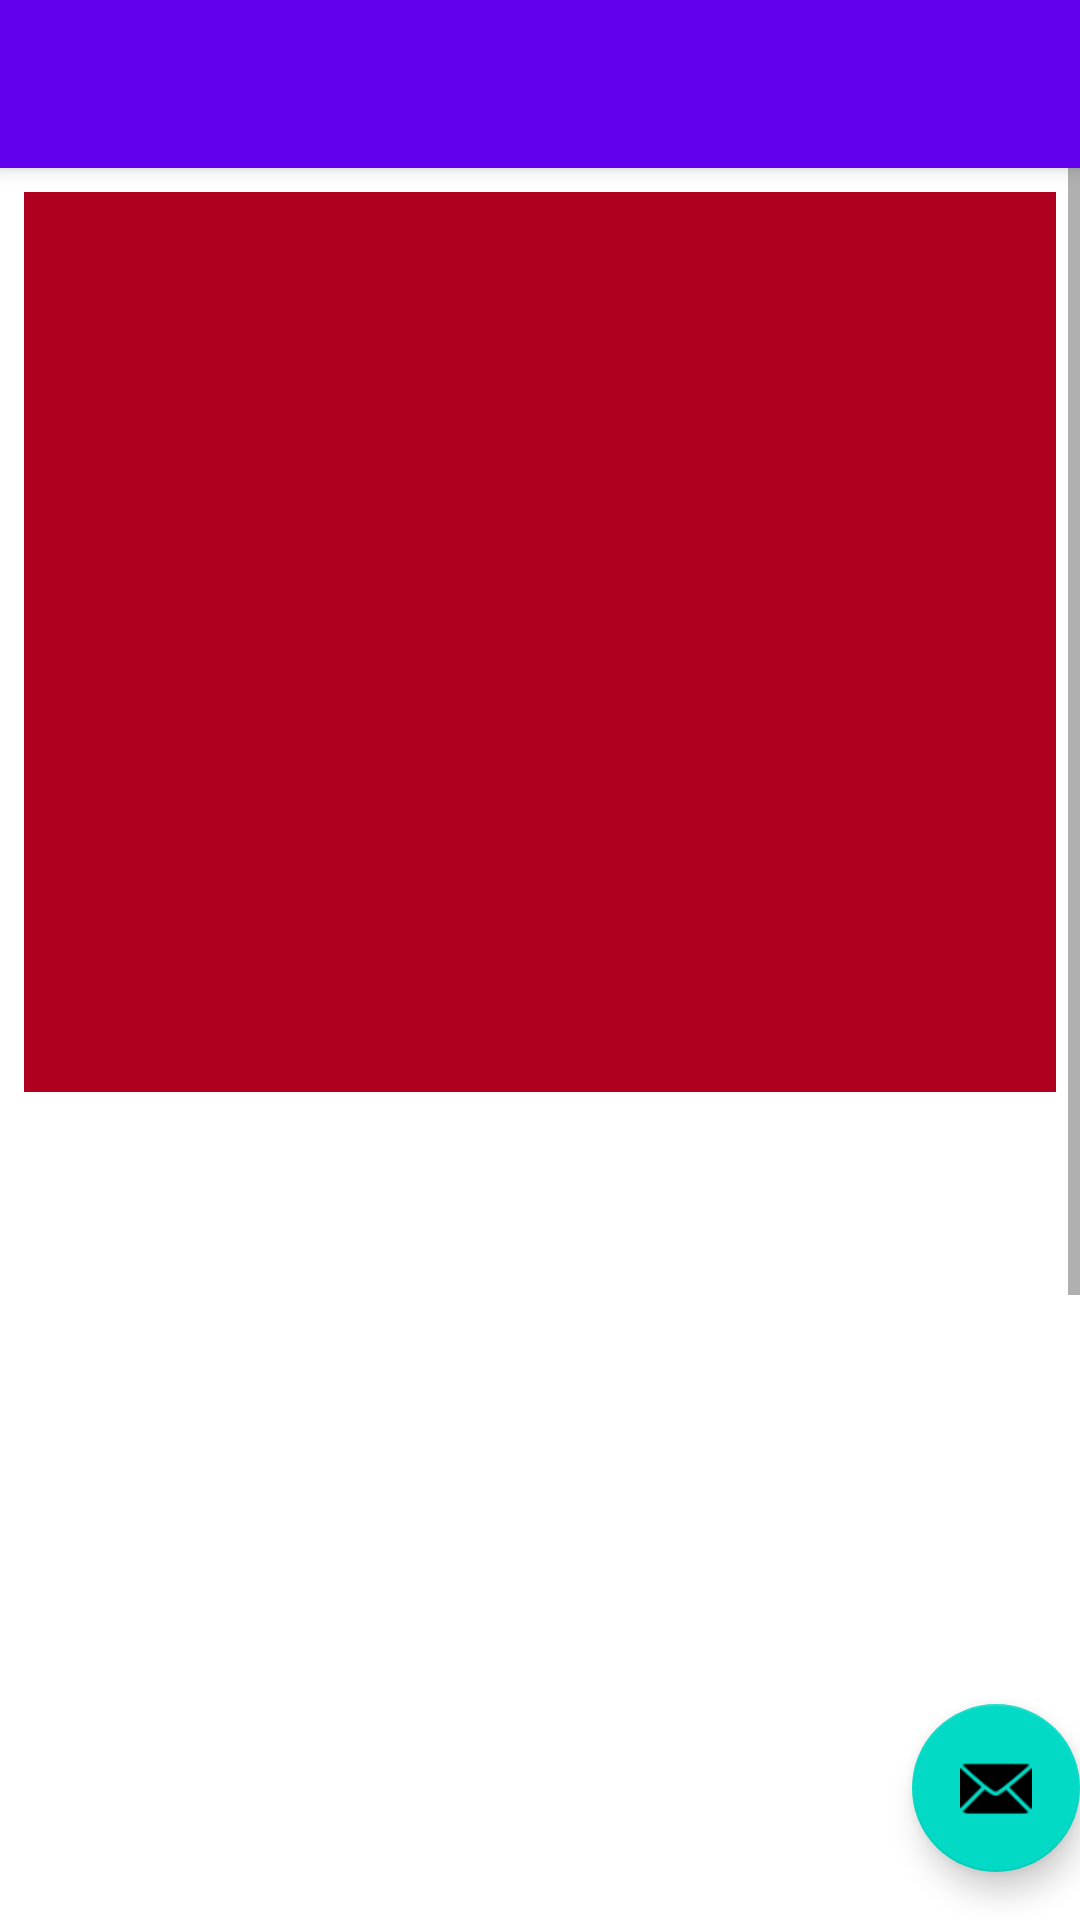

This screen was rendered from an Android layout file. Write that file and the resources it references.
<!-- AndroidManifest.xml: activity theme Theme.MyClient.NoActionBar -->
<!-- res/layout/activity_main.xml -->
<?xml version="1.0" encoding="utf-8"?>
<androidx.coordinatorlayout.widget.CoordinatorLayout xmlns:android="http://schemas.android.com/apk/res/android"
    xmlns:app="http://schemas.android.com/apk/res-auto"
    xmlns:tools="http://schemas.android.com/tools"
    android:layout_width="match_parent"
    android:layout_height="match_parent"
    tools:context=".MainActivity">

    <com.google.android.material.appbar.AppBarLayout
        android:layout_width="match_parent"
        android:layout_height="wrap_content"
        android:theme="@style/Theme.MyClient.AppBarOverlay">

        <androidx.appcompat.widget.Toolbar
            android:id="@+id/toolbar"
            android:layout_width="match_parent"
            android:layout_height="?attr/actionBarSize"
            android:background="?attr/colorPrimary"
            app:popupTheme="@style/Theme.MyClient.PopupOverlay" />

    </com.google.android.material.appbar.AppBarLayout>

    <com.google.android.material.floatingactionbutton.FloatingActionButton
        android:id="@+id/fab"
        android:layout_width="wrap_content"
        android:layout_height="wrap_content"
        android:layout_gravity="bottom|end"
        android:layout_marginEnd="@dimen/fab_margin"
        android:layout_marginBottom="16dp"
        app:srcCompat="@android:drawable/ic_dialog_email" />

    <include layout="@layout/content_main" />

</androidx.coordinatorlayout.widget.CoordinatorLayout>
<!-- res/layout/content_main.xml (included above) -->
<?xml version="1.0" encoding="utf-8"?>
<androidx.constraintlayout.widget.ConstraintLayout xmlns:android="http://schemas.android.com/apk/res/android"
    xmlns:app="http://schemas.android.com/apk/res-auto"
    xmlns:tools="http://schemas.android.com/tools"
    android:layout_width="match_parent"
    android:layout_height="match_parent"
    app:layout_behavior="@string/appbar_scrolling_view_behavior">



<ScrollView
    android:layout_width="match_parent"
    android:layout_height="match_parent"
    android:layout_gravity="top|center"
    >
    <LinearLayout
        android:layout_width="match_parent"
        android:background="@color/design_default_color_error"
        android:layout_height="match_parent"
        android:layout_marginStart="8dp"
        android:layout_marginTop="8dp"
        android:layout_marginEnd="8dp"
        android:layout_marginBottom="8dp"
        android:orientation="vertical"
        android:layout_gravity="top|center"
        android:gravity="top|center"
        app:layout_constraintBottom_toBottomOf="parent"
        app:layout_constraintEnd_toEndOf="parent"
        app:layout_constraintStart_toStartOf="parent"
        app:layout_constraintTop_toTopOf="parent">

        <ImageView
            android:id="@+id/imageView"
            android:layout_width="wrap_content"
            android:layout_height="300dp"
            tools:srcCompat="@tools:sample/backgrounds/scenic" />

        <ListView
            android:id="@+id/lvmain"
            android:layout_width="match_parent"
            android:layout_height="600dp"
            android:background="@color/cardview_light_background"/>


    </LinearLayout>
</ScrollView>
</androidx.constraintlayout.widget.ConstraintLayout>
<!-- resources referenced by this layout -->
<resources>
  <style name="Theme.MyClient.AppBarOverlay" parent="ThemeOverlay.AppCompat.Dark.ActionBar" />
  <style name="Theme.MyClient.PopupOverlay" parent="ThemeOverlay.AppCompat.Light" />
  <style name="Theme.MyClient.NoActionBar">
          <item name="windowActionBar">false</item>
          <item name="windowNoTitle">true</item>
      </style>
</resources>
